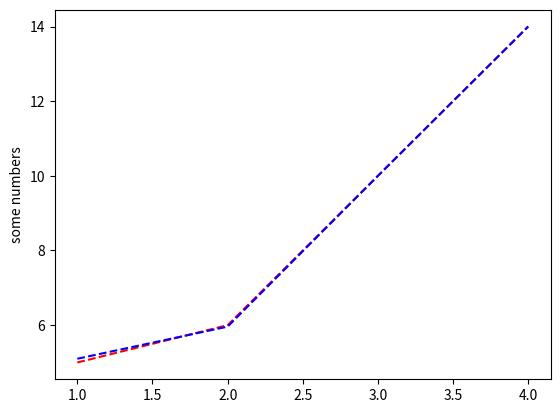

Recreate this plot in Python.
import matplotlib.pyplot as plt

plt.plot([1,2,3,4],[5,6,10,14],'r--',[1,2,3,4],[5.1,5.96,10,14.001],'b--')
plt.ylabel('some numbers')
plt.show()

